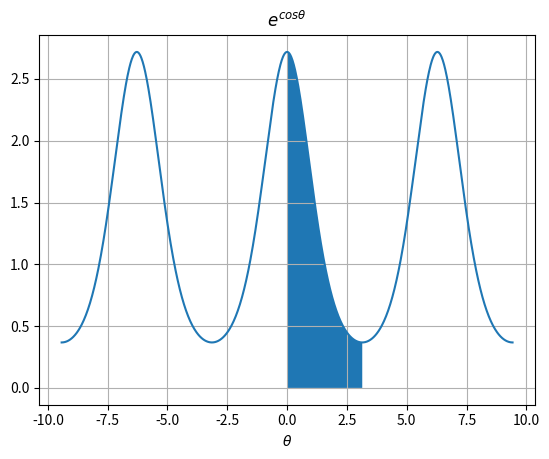

Here is the Python script that generated this plot:
import matplotlib.pyplot as plt
import numpy as np
import scipy.integrate as si



def f(x):
    return np.exp(np.cos(x))



theta_3_rad = np.linspace(-3 * np.pi, 3 * np.pi, (360*3) + 1)
theta_1_rad = np.linspace(0, np.pi, 180 + 1)
y1 = f(theta_1_rad)
y3 = f(theta_3_rad)



plt.plot(theta_3_rad, y3)
plt.fill_between(theta_1_rad, y1)
plt.xlabel(r'$\theta$')
plt.title(r'$e^{cos{\theta}}$')
plt.grid(True)



si.trapezoid(y1, theta_1_rad)



